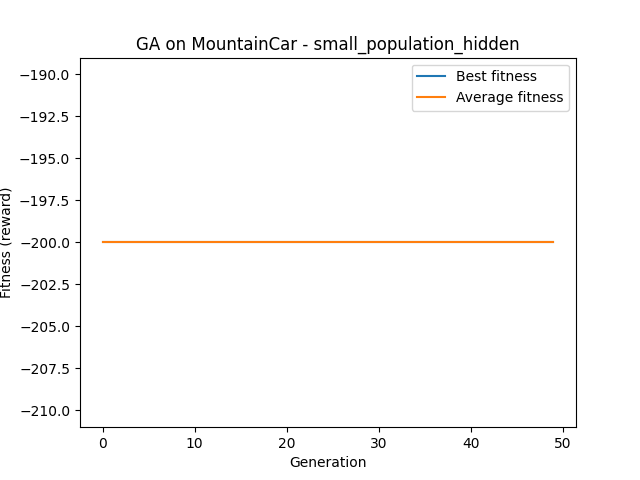

Source data for this figure (header and first rows):
Generation, Best, Average
1, -200.0, -200.0
2, -200.0, -200.0
3, -200.0, -200.0
4, -200.0, -200.0
5, -200.0, -200.0
6, -200.0, -200.0
7, -200.0, -200.0
8, -200.0, -200.0
9, -200.0, -200.0
10, -200.0, -200.0
11, -200.0, -200.0
12, -200.0, -200.0
13, -200.0, -200.0
14, -200.0, -200.0
15, -200.0, -200.0
16, -200.0, -200.0
17, -200.0, -200.0
18, -200.0, -200.0
19, -200.0, -200.0
20, -200.0, -200.0
21, -200.0, -200.0
22, -200.0, -200.0
23, -200.0, -200.0
24, -200.0, -200.0
25, -200.0, -200.0
26, -200.0, -200.0
27, -200.0, -200.0
28, -200.0, -200.0
29, -200.0, -200.0
30, -200.0, -200.0
31, -200.0, -200.0
32, -200.0, -200.0
33, -200.0, -200.0
34, -200.0, -200.0
35, -200.0, -200.0
36, -200.0, -200.0
37, -200.0, -200.0
38, -200.0, -200.0
39, -200.0, -200.0
40, -200.0, -200.0
41, -200.0, -200.0
42, -200.0, -200.0
43, -200.0, -200.0
44, -200.0, -200.0
45, -200.0, -200.0
46, -200.0, -200.0
47, -200.0, -200.0
48, -200.0, -200.0
49, -200.0, -200.0
50, -200.0, -200.0
